Run: headless pygame with SDL's dummy video driver; simulated clock (each Clock.tick advances the game by its frame time, no real sleeping); random seed 0; keys injected as events and as key.get_pressed() state; no mouse input.
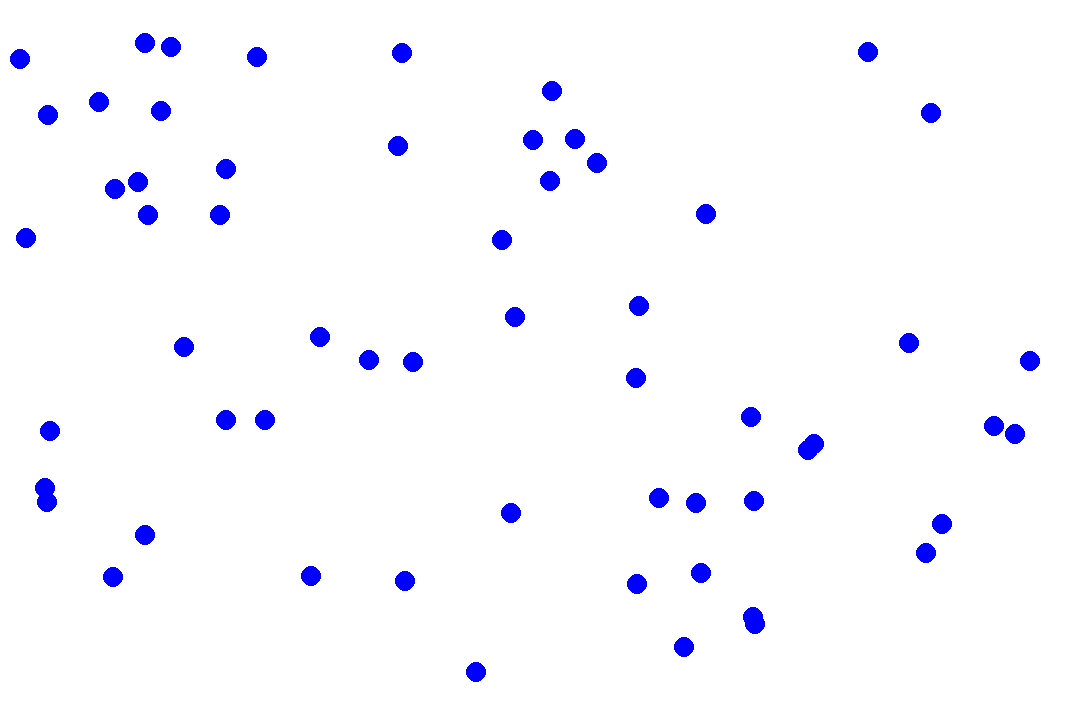
Frame 1 of 4 · flips 1–60 · no input
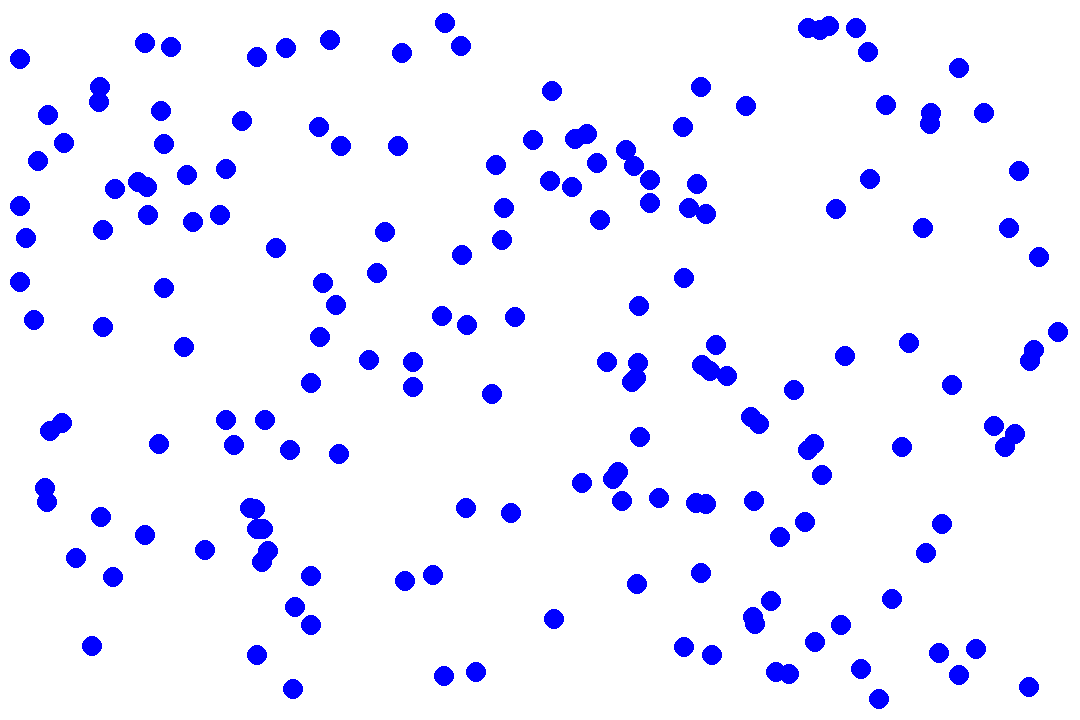
Frame 2 of 4 · flips 61–180 · tapped SPACE, RETURN · held RIGHT (→), D
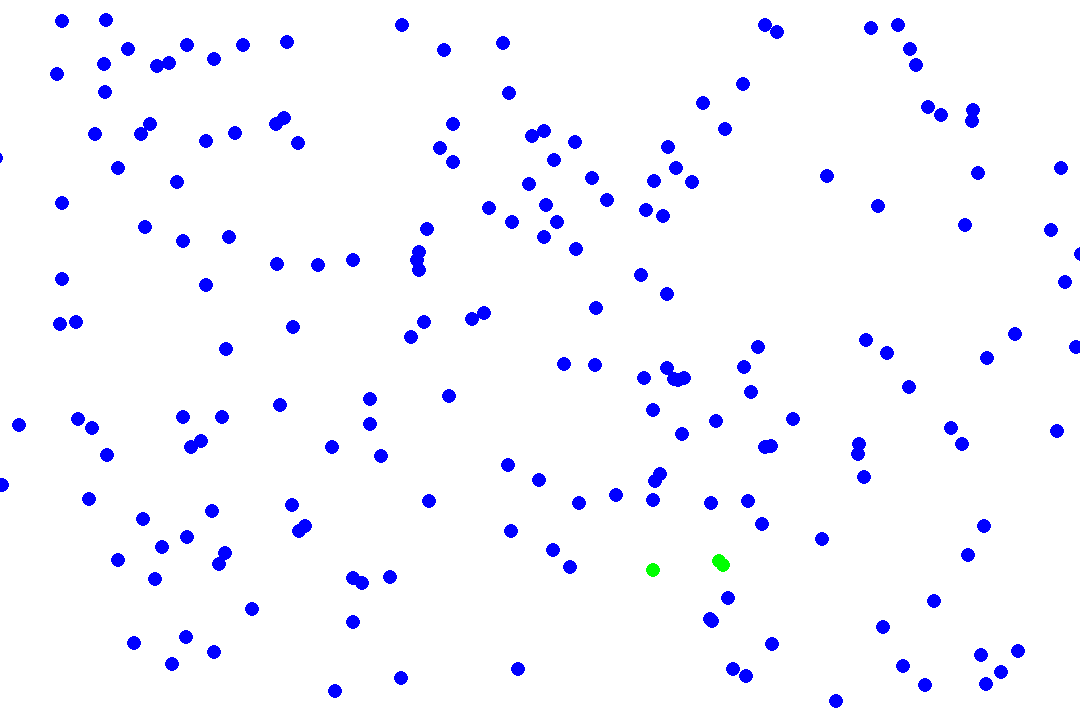
Frame 3 of 4 · flips 181–300 · held DOWN (↓), S
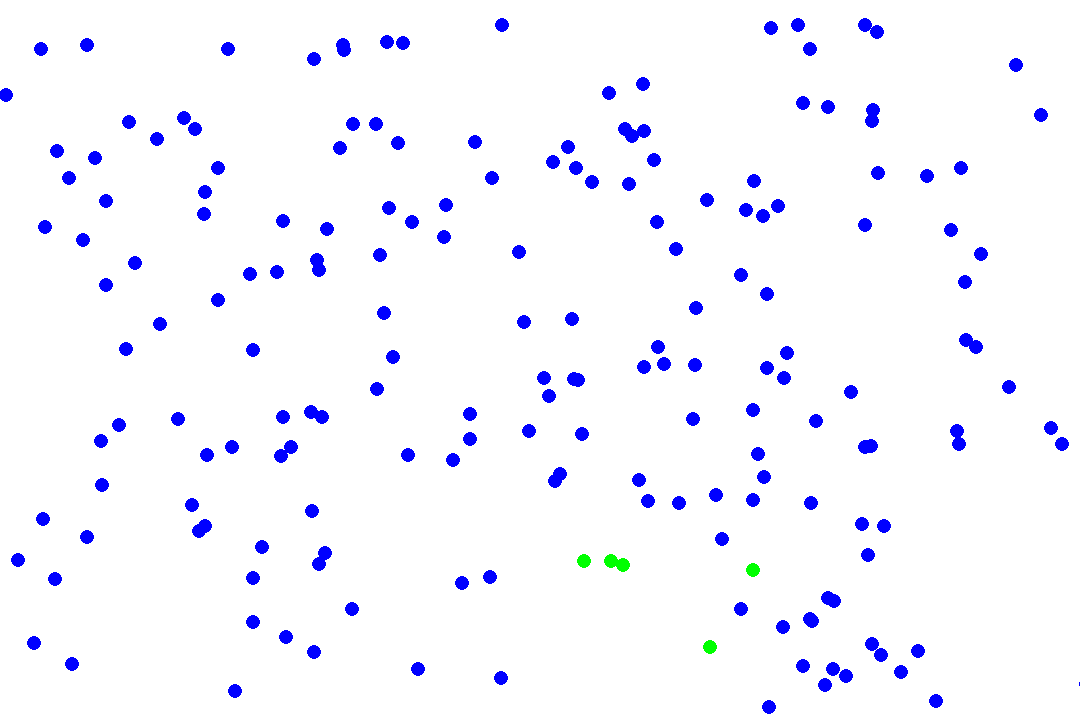
Frame 4 of 4 · flips 301–420 · held LEFT (←), A, UP (↑), W

The pygame program that drew these frames:

import pygame
from random import *
from math import sqrt
import time


white = [255, 255, 255]
black = [0, 0, 0]
blue = [0, 0, 255]
green = [0, 255, 0]
grey = [105, 105, 105, 105]

pygame.init()

tailles_cercle = 7

size_conf = 80


class Humain:
    nbr_humains_max = 200
    nbr_humains = 0
    #etats = 0 : Non infécté, 1 : infecté, 2 guérie
    humain_etat = dict()
    humain_uuid = dict()

    def __init__(self):
        pass
    
    def createSimulation(self):
        for h in range(1, Humain.nbr_humains_max):
            p = Normal()
            pygame.draw.circle(screen , blue, [p.getPOSX(), p.getPOSY()], 10)
            pygame.display.flip()
        h_inf = Infecte(x=randint(20, 1060), y=randint(20, 700), vx=choice([-1.00, 1.00]), vy=choice([-1.00, 1.00]))
        pygame.draw.circle(screen, green, [h_inf.getPOSX(), h_inf.getPOSY()], 10)
        pygame.display.flip()
    
    def move(self):
        for k in Humain.humain_uuid.keys():
            h = Humain.humain_uuid[k]
            if h.x < 20 or h.x > 1060:
                h.vx *= -1
            if h.y < 20 or h.y > 700:
                h.vy *= -1
            h.x += 2.5 * h.vx
            h.y += 2.5 * h.vy

    def moveConfinement(self):
        for k in Humain.humain_uuid.keys():
            h = Humain.humain_uuid[k]
            if h.x < h.getConfx() - size_conf or h.x > h.getConfx() + size_conf:
                h.vx *= -1
            if h.y < h.getConfy() - size_conf or h.y > h.getConfy() + size_conf:
                h.vy *= -1
            h.x += 2.5 * h.vx
            h.y += 2.5 * h.vy

    
    def checkInfected(self):
        uuid = Humain.humain_uuid.copy()
        for k in uuid.keys():
            h = Humain.humain_uuid[k]
            try: 
                if h.time_infection > 150:
                    h.soigne()
                break
            except:
                pass
            if Humain.humain_etat[k] == False:
                a = Humain.humain_etat.copy()
                for ck in a.keys():
                    i = Humain.humain_uuid[ck]
                    et = a[ck]
                    if et == 1:
                        dist = sqrt((h.getPOSX() - i.getPOSX())**2 + (h.getPOSY() - i.getPOSY())**2)
                        if dist <= 25:
                            h.infected()

    def getConfx(self):
        return int(self.confx)
    def getConfy(self):
        return int(self.confy)
    

    
    def show(self):  
        pygame.display.update()
        screen.fill(white)
        for key in Humain.humain_uuid.keys():
            value = Humain.humain_etat[key]
            if Humain.humain_etat[key] == False:
                h = Humain.humain_uuid[key]
                pygame.draw.circle(screen , blue, [h.getPOSX(), h.getPOSY()], tailles_cercle)
            elif Humain.humain_etat[key] == 1:
                h = Humain.humain_uuid[key]
                h.time_infection += 1
                pygame.draw.circle(screen , green, [h.getPOSX(), h.getPOSY()], tailles_cercle)
            elif Humain.humain_etat[key] == 2:
                h = Humain.humain_uuid[key]
                pygame.draw.circle(screen , grey, [h.getPOSX(), h.getPOSY()], tailles_cercle)
        pygame.display.flip()
            
    def getUuid(self):
        return self.UUID


class Normal(Humain):

    def __init__(self):
        super().__init__()
        self.UUID  = Humain.nbr_humains + 1
        self.x = int(randint(20, 1060))
        self.y = int(randint(20, 700))
        self.vx = choice([-1.00, 1.00])
        self.vy = choice([-1.00, 1.00])
        self.confx = self.x 
        self.confy = self.x
        Humain.humain_uuid[self.getUuid()] = self
        Humain.humain_etat[self.getUuid()] = False
        Humain.nbr_humains += 1
    
    def getPOSX(self):
        return self.x
    def getPOSY(self):
        return self.y
    def getVX(self):
        return self.vx
    def getVY(self):
        return self.vy
    def infected(self):
        try:
            del Humain.humain_uuid[self.getUuid()]
            del Humain.humain_etat[self.getUuid()]
        except:
            pass
        finally:
            inf = Infecte(self.x, self.y, self.vx, self.vy)
    
class Infecte(Humain):

    def __init__(self, x, y, vx, vy):
        super().__init__()
        self.UUID  = Humain.nbr_humains + 1
        self.x = x
        self.y = y
        self.vx = vx
        self.vy = vy
        self.confx = self.x 
        self.confy = self.x
        self.time_infection = 0
        Humain.humain_uuid[self.getUuid()] = self
        Humain.humain_etat[self.getUuid()] = 1
        Humain.nbr_humains += 1
        
    
    def getPOSX(self):
        return self.x
    def getPOSY(self):
        return self.y
    def getVX(self):
        return self.vx
    def getVY(self):
        return self.vy
    
    def soigne(self):
        try:   
            del Humain.humain_uuid[self.getUuid()]
            del Humain.humain_etat[self.getUuid()]
        except:
            pass
        finally:
            gue = Guerie(self.x, self.y, self.vx, self.vy)

class Guerie(Humain):

    def __init__(self, x, y, vx, vy):
        super().__init__()
        self.UUID  = Humain.nbr_humains + 1
        self.x = x
        self.y = y
        self.vx = vx
        self.vy = vy
        self.confx = self.x 
        self.confy = self.x
        Humain.humain_uuid[self.getUuid()] = self
        Humain.humain_etat[self.getUuid()] = 2
        Humain.nbr_humains += 1
    
    def getPOSX(self):
        return self.x
    def getPOSY(self):
        return self.y
    def getVX(self):
        return self.vx
    def getVY(self):
        return self.vy
    

pygame.display.set_caption("Simulation Maladie")
screen = pygame.display.set_mode((1080, 720))
screen.fill(white)
pygame.display.flip()

sim = Humain()
sim.createSimulation()
run = True
while run:
    sim.moveConfinement()
    sim.checkInfected()
    sim.show()
    time.sleep(0.04)
    for event in pygame.event.get():
                if event.type == pygame.QUIT:
                    run = False
                    pygame.quit()
